Dataset: dataset (GitHub, saleem-alhabachi/cnn-mirror-defect-detection). Classes: defect, non-defect.

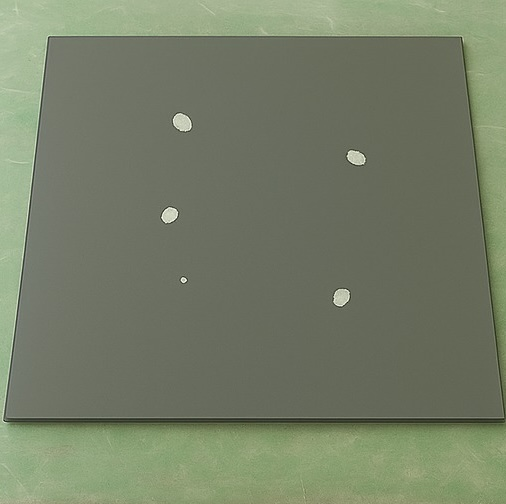
Label: defect

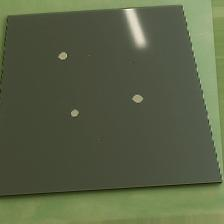
Label: defect

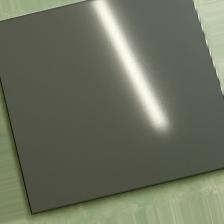
Label: non-defect

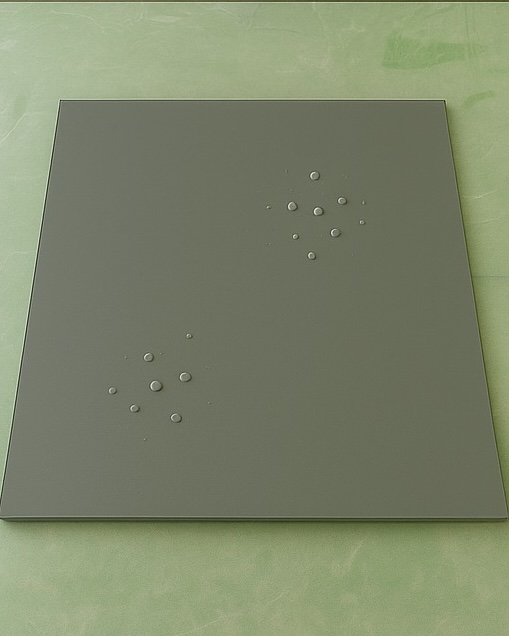
Label: defect

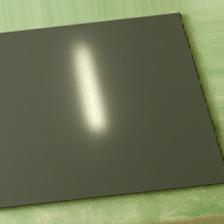
Label: non-defect

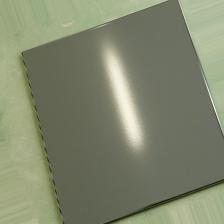
Label: non-defect
